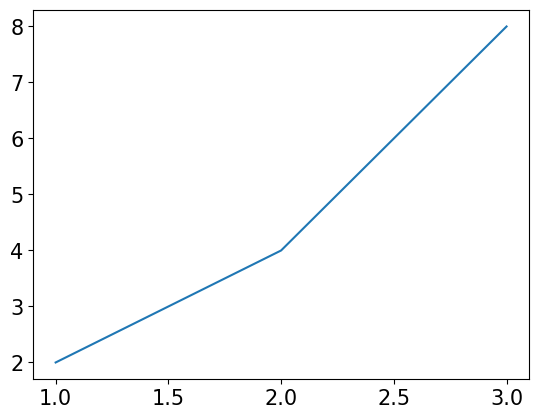

The script that saved this image:
### 파일 저장

import matplotlib.pyplot as plt

## 한글 폰트 설정
import matplotlib
matplotlib.rcParams['font.family']='AppleGothic'
matplotlib.rcParams['font.size']=15
matplotlib.rcParams['axes.unicode_minus']=False # 한글 폰트 사용시 마이너스 글자 깨지는 형상 해결

x=[1,2,3]
y=[2,4,8]

# plt.plot(x, y)
# plt.savefig('graph.png', dpi=100)

plt.figure(dpi=200)
plt.plot(x, y)
plt.savefig('graph_200.png', dpi=100) # dpi=200으로 그리고 dpi=100으로 저장